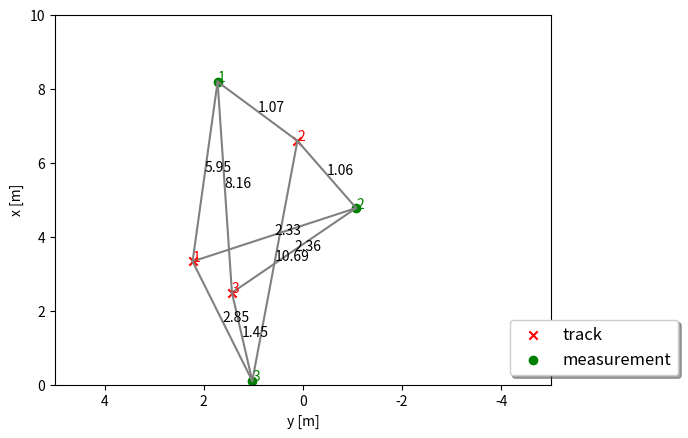

Write Python code to recreate this figure.
# imports
import numpy as np
import matplotlib
# matplotlib.use('wxagg') # change backend so that figure maximizing works on Mac as well
import matplotlib.pyplot as plt
import matplotlib.ticker as ticker


class Association:
    '''Data association class with single nearest neighbor association and gating based on Mahalanobis distance'''

    def __init__(self):
        self.association_matrix = np.matrix([])

    def associate(self, track_list, meas_list):
        N = len(track_list)  # N tracks
        M = len(meas_list)  # M measurements

        # initialize association matrix
        self.association_matrix = np.inf*np.ones((N, M))

        ############
        # TODO: fill association matrix with Mahalanobis distances between all tracks and all measurements
        ############
        for i in range(N):
            for j in range(M):
                self.association_matrix[i, j] = self.MHD(
                    track_list[i], meas_list[j])

    def MHD(self, track, meas):
        # calc Mahalanobis distance

        ############
        # TODO: Calculate and return Mahalanobis distance between track and meas.
        # You will also need to implement the measurement matrix H for 2D lidar measurements.
        # Note that the track is already given in sensor coordinates here, no transformation needed.
        ############
        H = np.matrix([[1, 0, 0, 0], [0, 1, 0, 0]])
        res = meas.z - H*track.x
        S = H*track.P*np.transpose(H)*meas.R
        MHD = np.transpose(res)*np.linalg.inv(S)*res
        return MHD


##################
class Track:
    '''Track class with state, covariance, id'''

    def __init__(self, id):
        # save id
        self.id = id

        # generate random state x
        self.x = np.matrix([[np.random.uniform(2, 8)],
                            [np.random.uniform(-3, 3)],
                            [0],
                            [0]])

        # set up estimation error covariance
        self.P = np.matrix([[2, 0, 0, 0],
                            [0, 3, 0, 0],
                            [0, 0, 1, 0],
                            [0, 0, 0, 1]])


class Measurement:
    '''Measurement class with measurement, covariance, id'''

    def __init__(self, id, x, y):
        # save id
        self.id = id

        # generate random measurement z
        self.z = np.matrix([[x + np.random.normal(0, 2)],
                            [y + np.random.normal(0, 2)]])

        # set up measurement covariance
        self.R = np.matrix([[2, 0],
                            [0, 2]])


#################
def run():
    '''generate tracks and measurements and call association'''
    # set up track_list and meas_list for association
    np.random.seed(5)  # make random values predictable
    association = Association()  # init data association
    track_list = []
    meas_list = []

    # initialize visualization
    fig, ax = plt.subplots()

    # generate and plot tracks and measurements
    for i in range(3):

        # tracks
        track = Track(i+1)
        track_list.append(track)
        ax.scatter(float(-track.x[1]), float(track.x[0]),
                   marker='x', color='red', label='track')
        ax.text(float(-track.x[1]), float(track.x[0]),
                str(track.id), color='red')

        # measurements
        meas = Measurement(i+1, float(track.x[0]), float(track.x[1]))
        meas_list.append(meas)
        ax.scatter(float(-meas.z[1]), float(meas.z[0]),
                   marker='o', color='green', label='measurement')
        ax.text(float(-meas.z[1]), float(meas.z[0]),
                str(meas.id), color='green')

    # calculate association matrix
    association.associate(track_list, meas_list)
    print('Association matrix:', association.association_matrix)

    # visualize distances
    for track in track_list:
        for meas in meas_list:
            dist = association.association_matrix[track.id-1, meas.id-1]
            if dist < np.inf:
                ax.plot([float(-track.x[1]), float(-meas.z[1])],
                        [float(track.x[0]), float(meas.z[0])], color='gray')
                str_dist = "{:.2f}".format(dist)
                ax.text(float((-track.x[1] - meas.z[1])/2),
                        float((track.x[0] + meas.z[0])/2), str_dist)

    # maximize window
    mng = plt.get_current_fig_manager()
    # mng.frame.Maximize(True)

    # remove repeated labels
    handles, labels = ax.get_legend_handles_labels()
    handle_list, label_list = [], []
    for handle, label in zip(handles, labels):
        if label not in label_list:
            handle_list.append(handle)
            label_list.append(label)
    ax.legend(handle_list, label_list, loc='center left',
              shadow=True, fontsize='large', bbox_to_anchor=(0.9, 0.1))

    # axis
    ax.set_xlabel('y [m]')
    ax.set_ylabel('x [m]')
    ax.set_xlim(-5, 5)
    ax.set_ylim(0, 10)

    # correct x ticks (positive to the left)
    ticks_x = ticker.FuncFormatter(
        lambda x, pos: '{0:g}'.format(-x) if x != 0 else '{0:g}'.format(x))
    ax.xaxis.set_major_formatter(ticks_x)

    plt.show()


####################
# call main loop
run()
